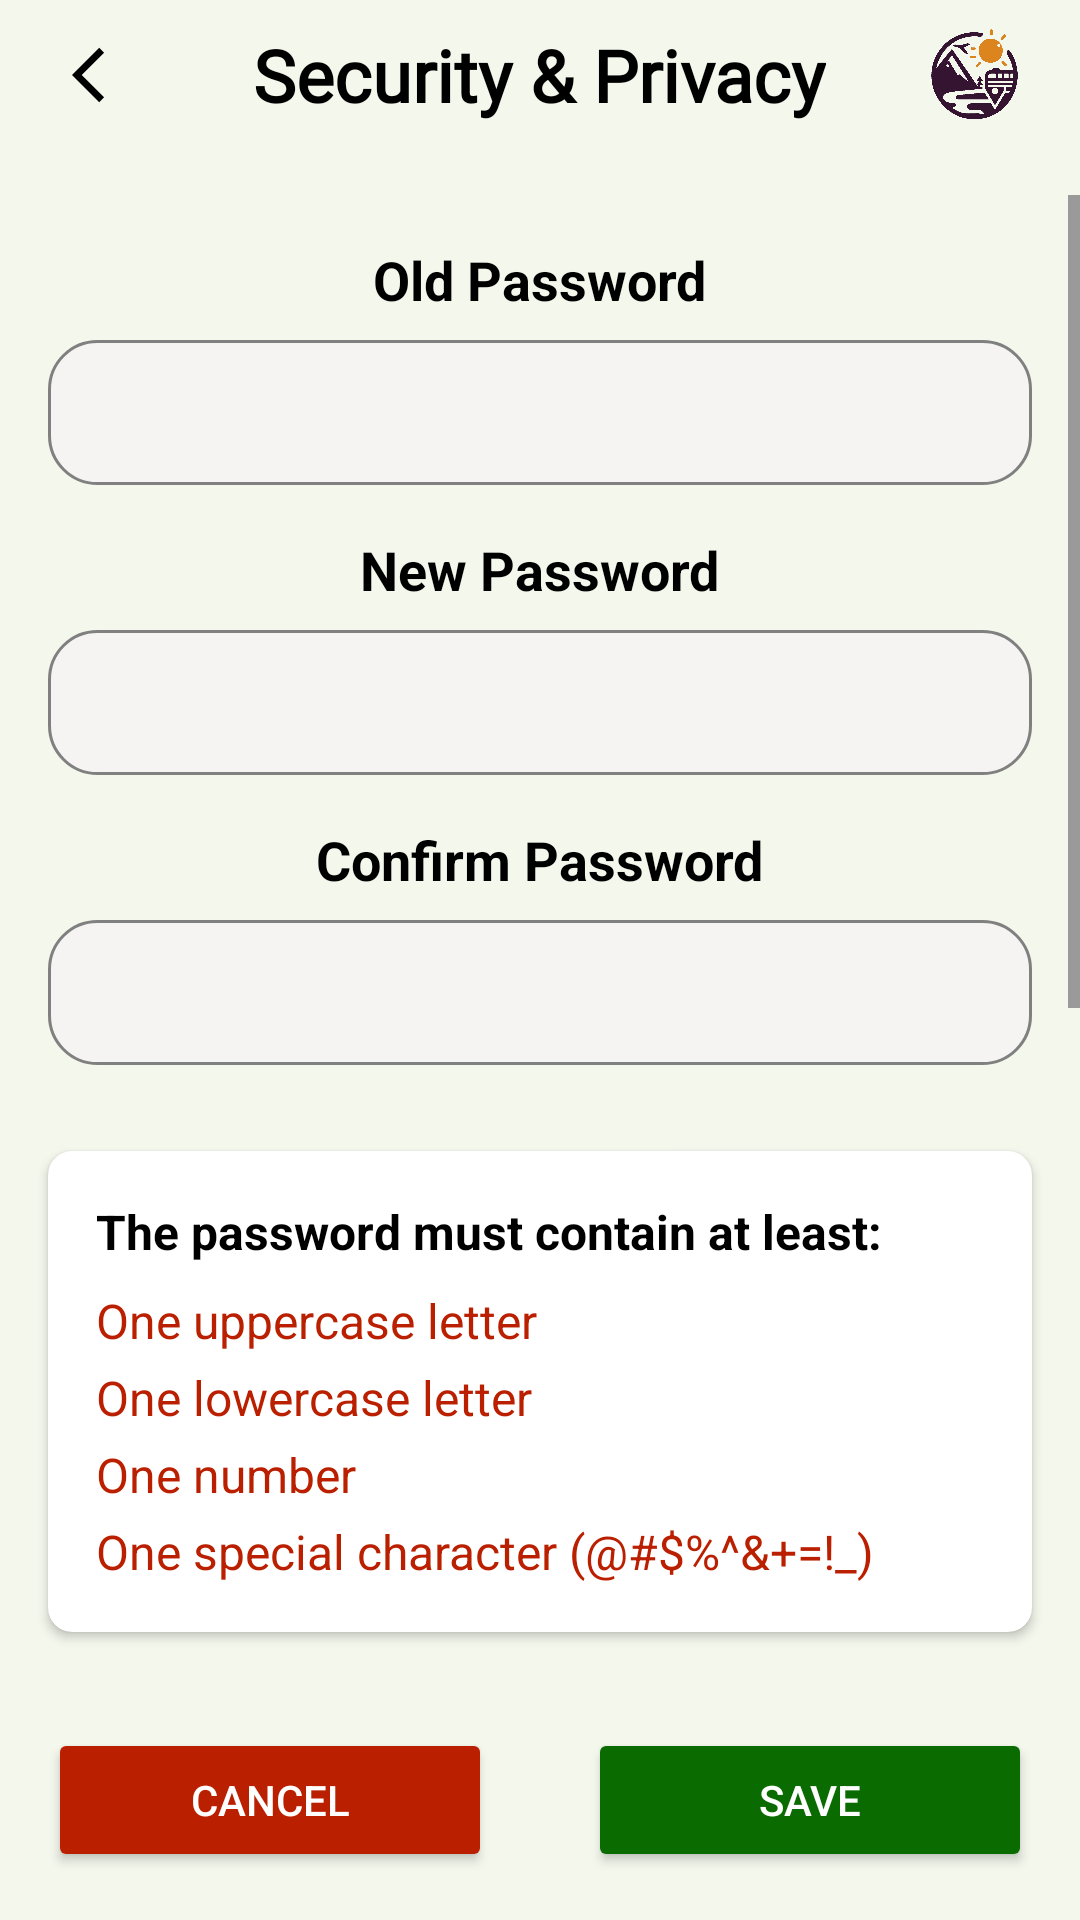

The Android layout XML behind this screen, and the referenced resources:
<!-- AndroidManifest.xml: application theme Theme.AppCompat.DayNight -->
<!-- res/layout/fragment_edit_password.xml -->
<?xml version="1.0" encoding="utf-8"?>
<LinearLayout xmlns:android="http://schemas.android.com/apk/res/android"
    xmlns:app="http://schemas.android.com/apk/res-auto"
    xmlns:tools="http://schemas.android.com/tools"
    android:id="@+id/main"
    android:layout_width="match_parent"
    android:layout_height="match_parent"
    android:orientation="vertical"
    android:background="@drawable/gradient_background"
    tools:context=".fragment.profile.password.edit_password">

    <RelativeLayout
        android:id="@+id/topbar"
        android:layout_width="match_parent"
        android:layout_height="wrap_content">

        <ImageView
            android:id="@+id/btn_back"
            android:layout_width="50dp"
            android:layout_height="50dp"
            android:layout_marginStart="10dp"
            android:src="@drawable/btn_backward"
            android:padding="14dp" />

        <TextView
            android:layout_width="wrap_content"
            android:layout_height="wrap_content"
            android:text="@string/security_privacy"
            android:layout_centerInParent="true"
            android:textColor="@color/black_white"
            android:textStyle="bold"
            android:textSize="24sp"
            android:fontFamily="@font/roboto" />

        <ImageView
            android:layout_width="50dp"
            android:layout_height="50dp"
            android:layout_marginEnd="10dp"
            android:layout_alignParentEnd="true"
            android:src="@drawable/logo" />

    </RelativeLayout>


    <ScrollView
        android:id="@+id/scrollmain"
        android:contentDescription="@string/app_name"
        android:layout_width="match_parent"
        android:layout_height="0dp"
        android:layout_weight="1"
        android:layout_marginTop="15dp">

        <LinearLayout
            android:layout_width="match_parent"
            android:layout_height="wrap_content"
            android:orientation="vertical"
            android:padding="16dp"
            android:gravity="center_horizontal">

            <TextView
                android:layout_width="wrap_content"
                android:layout_height="wrap_content"
                android:text="@string/old_pass"
                android:textColor="@color/black_white"
                android:textSize="18sp"
                android:textStyle="bold"
                android:layout_marginBottom="8dp"/>

            <EditText
                android:id="@+id/old_password"
                android:layout_width="match_parent"
                android:layout_height="wrap_content"
                android:inputType="textPassword"
                android:padding="12dp"
                android:layout_marginBottom="16dp"
                android:textColor="@color/black"
                android:background="@drawable/rounded_edit_text"/>

            <TextView
                android:layout_width="wrap_content"
                android:layout_height="wrap_content"
                android:text="@string/new_pass"
                android:textColor="@color/black_white"
                android:textSize="18sp"
                android:textStyle="bold"
                android:layout_marginBottom="8dp"/>

            <EditText
                android:id="@+id/new_password"
                android:layout_width="match_parent"
                android:layout_height="wrap_content"
                android:inputType="textPassword"
                android:padding="12dp"
                android:layout_marginBottom="16dp"
                android:textColor="@color/black"
                android:background="@drawable/rounded_edit_text"/>

            <TextView
                android:layout_width="wrap_content"
                android:layout_height="wrap_content"
                android:text="@string/conf_pass"
                android:textColor="@color/black_white"
                android:textSize="18sp"
                android:textStyle="bold"
                android:layout_marginBottom="8dp"/>

            <EditText
                android:id="@+id/confirm_password"
                android:layout_width="match_parent"
                android:layout_height="wrap_content"
                android:inputType="textPassword"
                android:padding="12dp"
                android:textColor="@color/black"
                android:layout_marginBottom="32dp"
                android:background="@drawable/rounded_edit_text"/>

        </LinearLayout>

    </ScrollView>

    <androidx.cardview.widget.CardView
        android:layout_width="match_parent"
        android:layout_height="wrap_content"
        android:layout_margin="16dp"
        app:cardCornerRadius="8dp">

        <LinearLayout
            android:layout_width="match_parent"
            android:layout_height="wrap_content"
            android:orientation="vertical"
            android:padding="16dp">

            <TextView
                android:id="@+id/password_requirements_text"
                android:layout_width="match_parent"
                android:layout_height="wrap_content"
                android:text="@string/password_requirements_text"
                android:textColor="@color/black_white"
                android:textSize="16sp"
                android:textStyle="bold"
                android:paddingBottom="8dp"/>

            <TextView
                android:id="@+id/password_requirements_text_one"
                android:layout_width="match_parent"
                android:layout_height="wrap_content"
                android:text="@string/password_requirements_one"
                android:textColor="@color/security"
                android:textSize="16sp"
                android:paddingBottom="4dp"/>

            <TextView
                android:id="@+id/password_requirements_text_two"
                android:layout_width="match_parent"
                android:layout_height="wrap_content"
                android:text="@string/password_requirements_two"
                android:textColor="@color/security"
                android:textSize="16sp"
                android:paddingBottom="4dp"/>

            <TextView
                android:id="@+id/password_requirements_text_three"
                android:layout_width="match_parent"
                android:layout_height="wrap_content"
                android:text="@string/password_requirements_three"
                android:textColor="@color/security"
                android:textSize="16sp"
                android:paddingBottom="4dp"/>

            <TextView
                android:id="@+id/password_requirements_text_four"
                android:layout_width="match_parent"
                android:layout_height="wrap_content"
                android:text="@string/password_requirements_four"
                android:textColor="@color/security"
                android:textSize="16sp" />

        </LinearLayout>

    </androidx.cardview.widget.CardView>

    <LinearLayout
        android:layout_width="match_parent"
        android:layout_height="wrap_content"
        android:orientation="horizontal">

        <Button
            android:id="@+id/cancel_btn"
            android:layout_width="0dp"
            android:layout_height="wrap_content"
            android:layout_weight="1"
            android:text="@string/cancel"
            android:backgroundTint="@color/security"
            android:textColor="@android:color/white"
            android:layout_margin="16dp"/>

        <Button
            android:id="@+id/save_btn"
            android:layout_width="0dp"
            android:layout_height="wrap_content"
            android:layout_weight="1"
            android:text="@string/save"
            android:backgroundTint="@color/green"
            android:textColor="@android:color/white"
            android:layout_margin="16dp"/>

    </LinearLayout>

</LinearLayout>
<!-- resources referenced by this layout -->
<resources>
  <color name="black">#FF000000</color>
  <color name="black_white">#000000</color>
  <color name="green">#096b00</color>
  <color name="security">#ba1f00</color>
  <!-- drawable btn_backward (drawable) -->
  <vector xmlns:android="http://schemas.android.com/apk/res/android" android:autoMirrored="true" android:height="24dp" android:tint="@color/backbtnColor" android:viewportHeight="24" android:viewportWidth="24" android:width="24dp">
        
      <path android:fillColor="@android:color/white" android:pathData="M11.67,3.87L9.9,2.1 0,12l9.9,9.9 1.77,-1.77L3.54,12z"/>
      
  </vector>
  <!-- drawable gradient_background (drawable) -->
  <?xml version="1.0" encoding="utf-8"?>
  <shape xmlns:android="http://schemas.android.com/apk/res/android"
      android:shape="rectangle">
      <solid android:color="#F3F7EC" />
  </shape>
  <!-- drawable logo: png bitmap (drawable, 26897 bytes) -->
  <!-- drawable rounded_edit_text (drawable) -->
  <?xml version="1.0" encoding="utf-8"?>
  <shape xmlns:android="http://schemas.android.com/apk/res/android">
      <solid android:color="#F6F4F3"/>
      <corners android:radius="16dp"/>
      <padding android:left="12dp" android:top="12dp" android:right="12dp" android:bottom="12dp"/>
      <stroke android:width="1dp" android:color="#808080"/>
  </shape>
  <string name="app_name" translatable="false">Journeys</string>
  <string name="cancel">Cancel</string>
  <string name="conf_pass">Confirm Password</string>
  <string name="new_pass">New Password</string>
  <string name="old_pass">Old Password</string>
  <string name="password_requirements_four">One special character (@#$%^&amp;+=!_)</string>
  <string name="password_requirements_one">One uppercase letter</string>
  <string name="password_requirements_text">The password must contain at least:</string>
  <string name="password_requirements_three">One number</string>
  <string name="password_requirements_two">One lowercase letter</string>
  <string name="save">Save</string>
  <string name="security_privacy">Security &amp; Privacy</string>
  <style name="Theme.AppCompat.DayNight" parent="Theme.Material3.DayNight.NoActionBar">
          <item name="colorPrimary">#351431</item>
          <item name="colorPrimaryVariant">@color/topbar</item>
          <item name="colorOnPrimary">@color/white</item>
          <item name="colorSecondary">@color/teal_200</item>
          <item name="colorSecondaryVariant">@color/teal_700</item>
          <item name="colorOnSecondary">@color/black</item>
          <item name="android:windowLightStatusBar">true</item>
  
          <item name="android:statusBarColor">?attr/colorPrimaryVariant</item>
  
      </style>
  <color name="backbtnColor">#000000</color>
  <color name="topbar">#F3F7EC</color>
  <color name="white">#FFFFFFFF</color>
  <color name="teal_200">#FF03DAC5</color>
  <color name="teal_700">#FF018786</color>
</resources>
